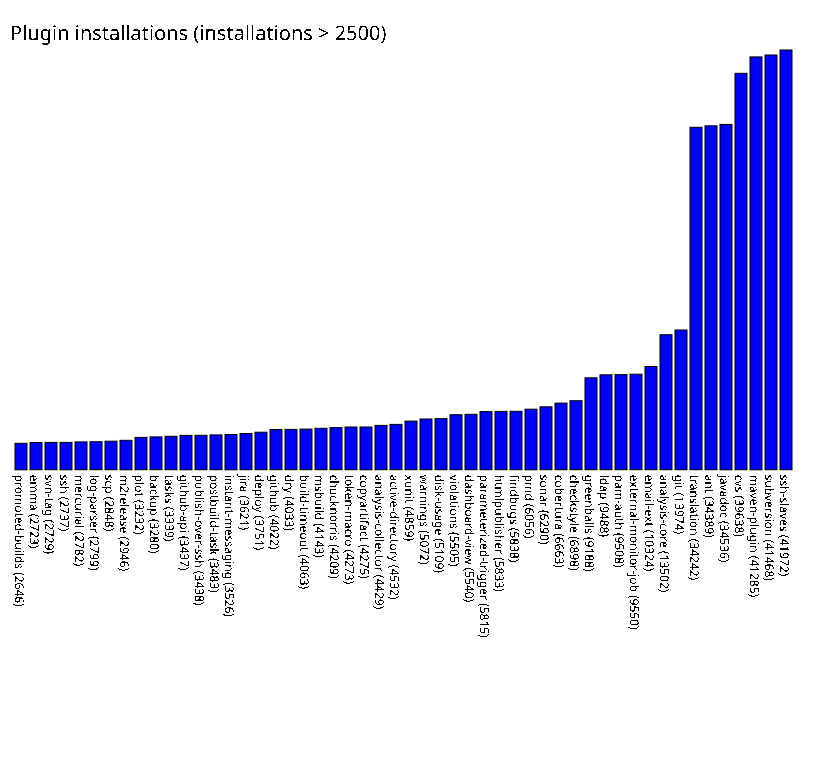

The data file committed next to this chart (first rows):
promoted-builds, 2646
emma, 2723
svn-tag, 2729
ssh, 2737
mercurial, 2782
log-parser, 2799
scp, 2848
m2release, 2946
plot, 3232
backup, 3280
tasks, 3339
github-api, 3437
publish-over-ssh, 3438
postbuild-task, 3483
instant-messaging, 3526
jira, 3621
deploy, 3751
github, 4022
dry, 4033
build-timeout, 4063
msbuild, 4143
chucknorris, 4209
token-macro, 4273
copyartifact, 4275
analysis-collector, 4429
active-directory, 4532
xunit, 4859
warnings, 5072
disk-usage, 5109
violations, 5505
dashboard-view, 5540
parameterized-trigger, 5815
htmlpublisher, 5833
findbugs, 5838
pmd, 6056
sonar, 6290
cobertura, 6663
checkstyle, 6898
greenballs, 9188
ldap, 9488
pam-auth, 9508
external-monitor-job, 9550
email-ext, 10324
analysis-core, 13502
git, 13974
translation, 34242
ant, 34389
javadoc, 34536
cvs, 39638
maven-plugin, 41285
subversion, 41468
ssh-slaves, 41972
